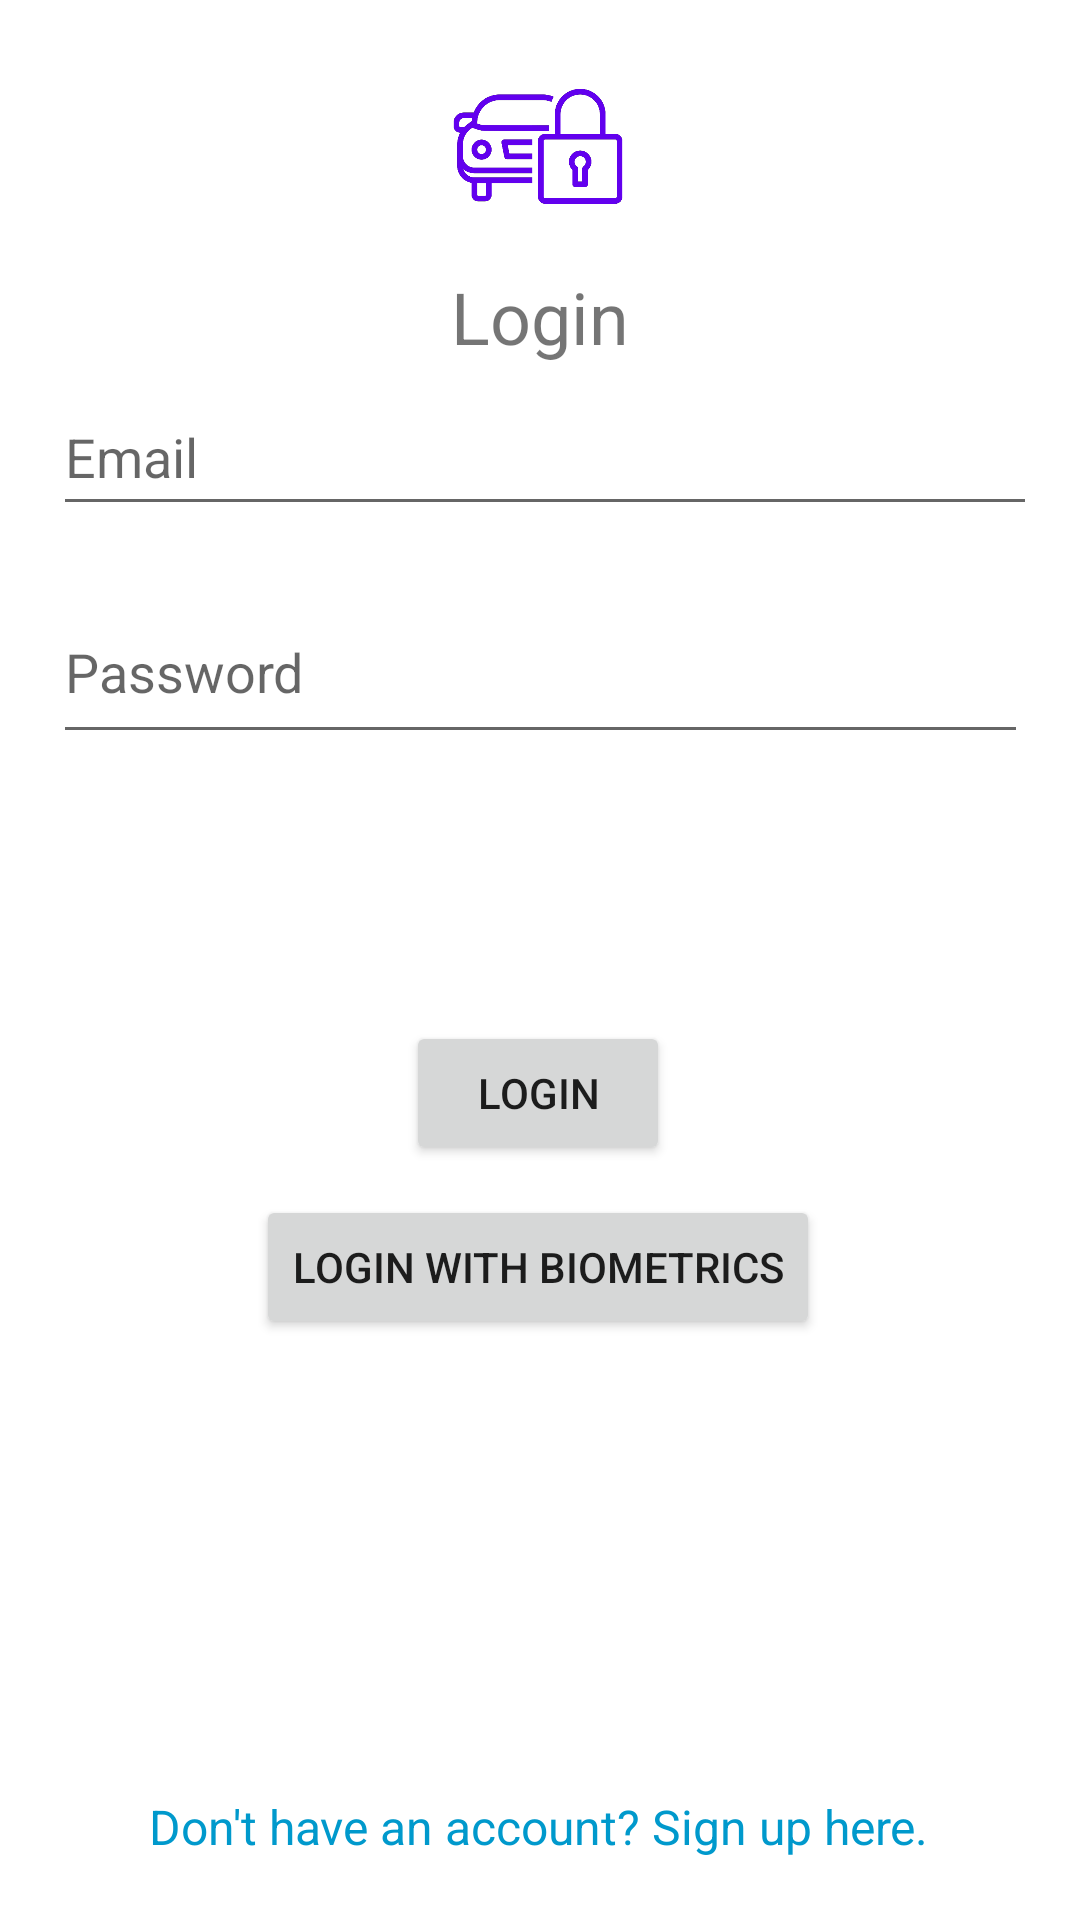

Reconstruct the res/layout file that produces this screen, plus the resources it refers to.
<!-- AndroidManifest.xml: application theme Theme.CarSec -->
<!-- res/layout/activity_main.xml -->
<?xml version="1.0" encoding="utf-8"?>
<androidx.constraintlayout.widget.ConstraintLayout xmlns:android="http://schemas.android.com/apk/res/android"
    xmlns:app="http://schemas.android.com/apk/res-auto"
    xmlns:tools="http://schemas.android.com/tools"
    android:id="@+id/main"
    android:layout_width="match_parent"
    android:layout_height="match_parent"
    tools:context=".MainActivity">

    <com.google.android.material.textfield.TextInputEditText
        android:id="@+id/textInputEditText1"
        android:layout_width="328dp"
        android:layout_height="49dp"
        android:hint="Email"
        app:layout_constraintBottom_toBottomOf="parent"
        app:layout_constraintEnd_toEndOf="parent"
        app:layout_constraintHorizontal_bias="0.554"
        app:layout_constraintStart_toStartOf="parent"
        app:layout_constraintTop_toTopOf="parent"
        app:layout_constraintVertical_bias="0.214" />

    <com.google.android.material.textfield.TextInputEditText
        android:id="@+id/textInputEditText2"
        android:layout_width="325dp"
        android:layout_height="58dp"
        android:hint="Password"
        android:inputType="textPassword"
        app:layout_constraintBottom_toBottomOf="parent"
        app:layout_constraintEnd_toEndOf="parent"
        app:layout_constraintStart_toStartOf="parent"
        app:layout_constraintTop_toTopOf="parent"
        app:layout_constraintVertical_bias="0.332" />

    <Button
        android:id="@+id/button2"
        android:layout_width="wrap_content"
        android:layout_height="wrap_content"
        android:text="Login"
        app:layout_constraintBottom_toBottomOf="parent"
        app:layout_constraintEnd_toEndOf="parent"
        app:layout_constraintHorizontal_bias="0.498"
        app:layout_constraintStart_toStartOf="parent"
        app:layout_constraintTop_toTopOf="parent"
        app:layout_constraintVertical_bias="0.575" />

    <TextView
        android:id="@+id/biometricStatusTextView"
        android:layout_width="wrap_content"
        android:layout_height="wrap_content"
        android:text="Biometric authentication is not available on this device."
        android:textAlignment="center"
        android:textColor="@android:color/holo_red_dark"
        android:textSize="14sp"
        android:visibility="gone"
        app:layout_constraintBottom_toBottomOf="parent"
        app:layout_constraintEnd_toEndOf="parent"
        app:layout_constraintHorizontal_bias="0.411"
        app:layout_constraintStart_toStartOf="parent"
        app:layout_constraintTop_toTopOf="parent"
        app:layout_constraintVertical_bias="0.733"
        tools:visibility="visible" />

    <TextView
        android:id="@+id/signupRedirectText"
        android:layout_width="351dp"
        android:layout_height="28dp"
        android:clickable="true"
        android:focusable="true"
        android:text="Don't have an account? Sign up here."
        android:textAlignment="center"
        android:textColor="@android:color/holo_blue_dark"
        android:textSize="16sp"
        app:layout_constraintBottom_toBottomOf="parent"
        app:layout_constraintEnd_toEndOf="parent"
        app:layout_constraintHorizontal_bias="0.433"
        app:layout_constraintStart_toStartOf="parent"
        app:layout_constraintTop_toTopOf="parent"
        app:layout_constraintVertical_bias="0.977" />

    <Button
        android:id="@+id/buttonBiometricLogin"
        android:layout_width="wrap_content"
        android:layout_height="wrap_content"
        android:text="Login with Biometrics"
        app:layout_constraintBottom_toBottomOf="parent"
        app:layout_constraintEnd_toEndOf="parent"
        app:layout_constraintHorizontal_bias="0.497"
        app:layout_constraintStart_toStartOf="parent"
        app:layout_constraintTop_toTopOf="parent"
        app:layout_constraintVertical_bias="0.673" />

    <TextView
        android:id="@+id/loginStatusTextView"
        android:layout_width="328dp"
        android:layout_height="39dp"
        android:textAlignment="center"
        android:textSize="16dp"
        app:layout_constraintBottom_toBottomOf="parent"
        app:layout_constraintEnd_toEndOf="parent"
        app:layout_constraintHorizontal_bias="0.554"
        app:layout_constraintStart_toStartOf="parent"
        app:layout_constraintTop_toTopOf="parent"
        app:layout_constraintVertical_bias="0.452"
        tools:visibility="visible" />

    <ImageView
        android:id="@+id/imageView"
        android:layout_width="60dp"
        android:layout_height="71dp"
        app:layout_constraintBottom_toBottomOf="parent"
        app:layout_constraintEnd_toEndOf="parent"
        app:layout_constraintHorizontal_bias="0.498"
        app:layout_constraintStart_toStartOf="parent"
        app:layout_constraintTop_toTopOf="parent"
        app:layout_constraintVertical_bias="0.024"
        app:srcCompat="@drawable/carsec_icon" />

    <TextView
        android:id="@+id/textView"
        android:layout_width="wrap_content"
        android:layout_height="wrap_content"
        android:text="Login"
        android:textSize="24sp"
        app:layout_constraintBottom_toTopOf="@+id/textInputEditText1"
        app:layout_constraintEnd_toEndOf="parent"
        app:layout_constraintStart_toStartOf="parent"
        app:layout_constraintTop_toBottomOf="@+id/imageView" />

</androidx.constraintlayout.widget.ConstraintLayout>
<!-- resources referenced by this layout -->
<resources>
  <!-- drawable carsec_icon: png bitmap (drawable, 22474 bytes) -->
  <style name="Theme.CarSec" parent="Theme.MaterialComponents.DayNight.NoActionBar">
          
          <item name="colorPrimary">@color/purple_500</item>
          <item name="colorPrimaryVariant">@color/purple_700</item>
          <item name="colorOnPrimary">@color/white</item>
          
          <item name="colorSecondary">@color/teal_200</item>
          <item name="colorSecondaryVariant">@color/teal_700</item>
          <item name="colorOnSecondary">@color/black</item>
          
          <item name="android:statusBarColor">?attr/colorPrimaryVariant</item>
          
      </style>
  <!-- not gathered from this repository: default colours our renderer supplied (Android Studio template values) -->
  <color name="purple_500">#FF6200EE</color>
  <color name="purple_700">#FF3700B3</color>
  <color name="teal_200">#FF03DAC5</color>
  <color name="teal_700">#FF018786</color>
  <color name="black">#FF000000</color>
  <color name="white">#FFFFFFFF</color>
</resources>
